Run: headless pygame with SDL's dummy video driver; simulated clock (each Clock.tick advances the game by its frame time, no real sleeping); random seed 0; keys injected as events and as key.get_pressed() state; no mouse input.
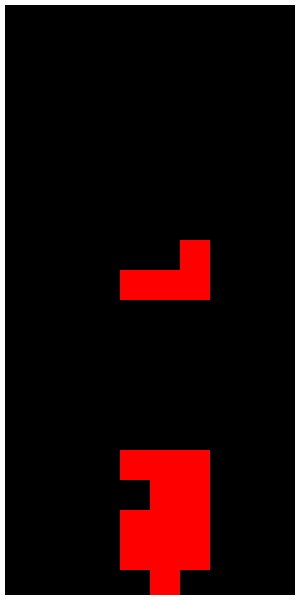
Frame 1 of 2 · flips 1–60 · no input
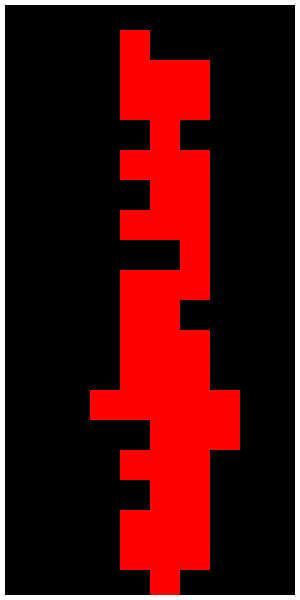
Frame 2 of 2 · flips 61–180 · tapped SPACE, RETURN · held RIGHT (→), D (game ended)

The pygame program that drew these frames:

import pygame
import random

# テトリスのブロックの形状と色を定義
SHAPES = [
    [[1, 1, 1, 1]],
    [[1, 1], [1, 1]],
    [[1, 0, 0], [1, 1, 1]],
    [[0, 0, 1], [1, 1, 1]],
    [[1, 1, 0], [0, 1, 1]],
    [[0, 1, 1], [1, 1, 0]],
    [[1, 1, 1], [0, 1, 0]]
]
COLORS = [(0, 0, 0), (255, 0, 0), (0, 255, 0), (0, 0, 255), (255, 255, 0), (255, 165, 0), (0, 255, 255)]

# ゲームの設定
WINDOW_WIDTH = 300
WINDOW_HEIGHT = 600
GRID_SIZE = 30
GRID_WIDTH = WINDOW_WIDTH // GRID_SIZE
GRID_HEIGHT = WINDOW_HEIGHT // GRID_SIZE
FPS = 2

# テトリスのクラス
class Tetris:
    def __init__(self):
        self.grid = [[0] * GRID_WIDTH for _ in range(GRID_HEIGHT)]
        self.current_shape = None
        self.current_x = 0
        self.current_y = 0
        self.score = 0
        self.new_block()

    def new_block(self):
        self.current_shape = random.choice(SHAPES)
        self.current_x = GRID_WIDTH // 2 - len(self.current_shape[0]) // 2
        self.current_y = 0

    def check_collision(self):
        for y in range(len(self.current_shape)):
            for x in range(len(self.current_shape[0])):
                if (
                    self.current_x + x < 0
                    or self.current_x + x >= GRID_WIDTH
                    or self.current_y + y >= GRID_HEIGHT
                    or (
                        self.current_y + y >= 0
                        and self.current_shape[y][x]
                        and self.grid[self.current_y + y][self.current_x + x]
                    )
                ):
                    return True
        return False

    def rotate(self):
        archive_shape = self.current_shape
        self.current_shape = [[self.current_shape[y][x] for y in range(len(self.current_shape))] for x in range(len(self.current_shape[0]) - 1, -1, -1)]
        if self.check_collision():
            self.current_shape = archive_shape

    def move_left(self):
        self.current_x -= 1
        if self.check_collision():
            self.current_x += 1

    def move_right(self):
        self.current_x += 1
        if self.check_collision():
            self.current_x -= 1

    def move_down(self):
        self.current_y += 1
        if self.check_collision():
            self.current_y -= 1
            self.merge_shape()
            self.clear_lines()
            self.new_block()
            if self.check_collision():
                self.game_over()

    def merge_shape(self):
        for y in range(len(self.current_shape)):
            for x in range(len(self.current_shape[0])):
                if self.current_shape[y][x]:
                    self.grid[self.current_y + y][self.current_x + x] = self.current_shape[y][x]

    def clear_lines(self):
        full_lines = [index for index, row in enumerate(self.grid) if all(row)]
        for line_index in full_lines:
            del self.grid[line_index]
            self.grid.insert(0, [0] * GRID_WIDTH)
            self.score += 10

    def game_over(self):
        pygame.quit()
        quit()

    def draw(self, surface):
        for y in range(GRID_HEIGHT):
            for x in range(GRID_WIDTH):
                pygame.draw.rect(surface, COLORS[self.grid[y][x]], (x * GRID_SIZE, y * GRID_SIZE, GRID_SIZE, GRID_SIZE), 0)
        pygame.draw.rect(surface, (255, 255, 255), (0, 0, GRID_WIDTH * GRID_SIZE, GRID_HEIGHT * GRID_SIZE), 5)
        if self.current_shape:
            for y in range(len(self.current_shape)):
                for x in range(len(self.current_shape[0])):
                    if self.current_shape[y][x]:
                        pygame.draw.rect(surface, COLORS[self.current_shape[y][x]], ((self.current_x + x) * GRID_SIZE, (self.current_y + y) * GRID_SIZE, GRID_SIZE, GRID_SIZE), 0)

    def run(self):
        pygame.init()
        clock = pygame.time.Clock()
        surface = pygame.display.set_mode((WINDOW_WIDTH, WINDOW_HEIGHT))
        pygame.display.set_caption("Tetris")

        while True:
            for event in pygame.event.get():
                if event.type == pygame.QUIT:
                    pygame.quit()
                    quit()
                elif event.type == pygame.KEYDOWN:
                    if event.key == pygame.K_LEFT:
                        self.move_left()
                    elif event.key == pygame.K_RIGHT:
                        self.move_right()
                    elif event.key == pygame.K_DOWN:
                        self.move_down()
                    elif event.key == pygame.K_UP:
                        self.rotate()

            self.move_down()

            surface.fill(COLORS[0])
            self.draw(surface)
            pygame.display.update()
            clock.tick(FPS)


if __name__ == "__main__":
    game = Tetris()
    game.run()
